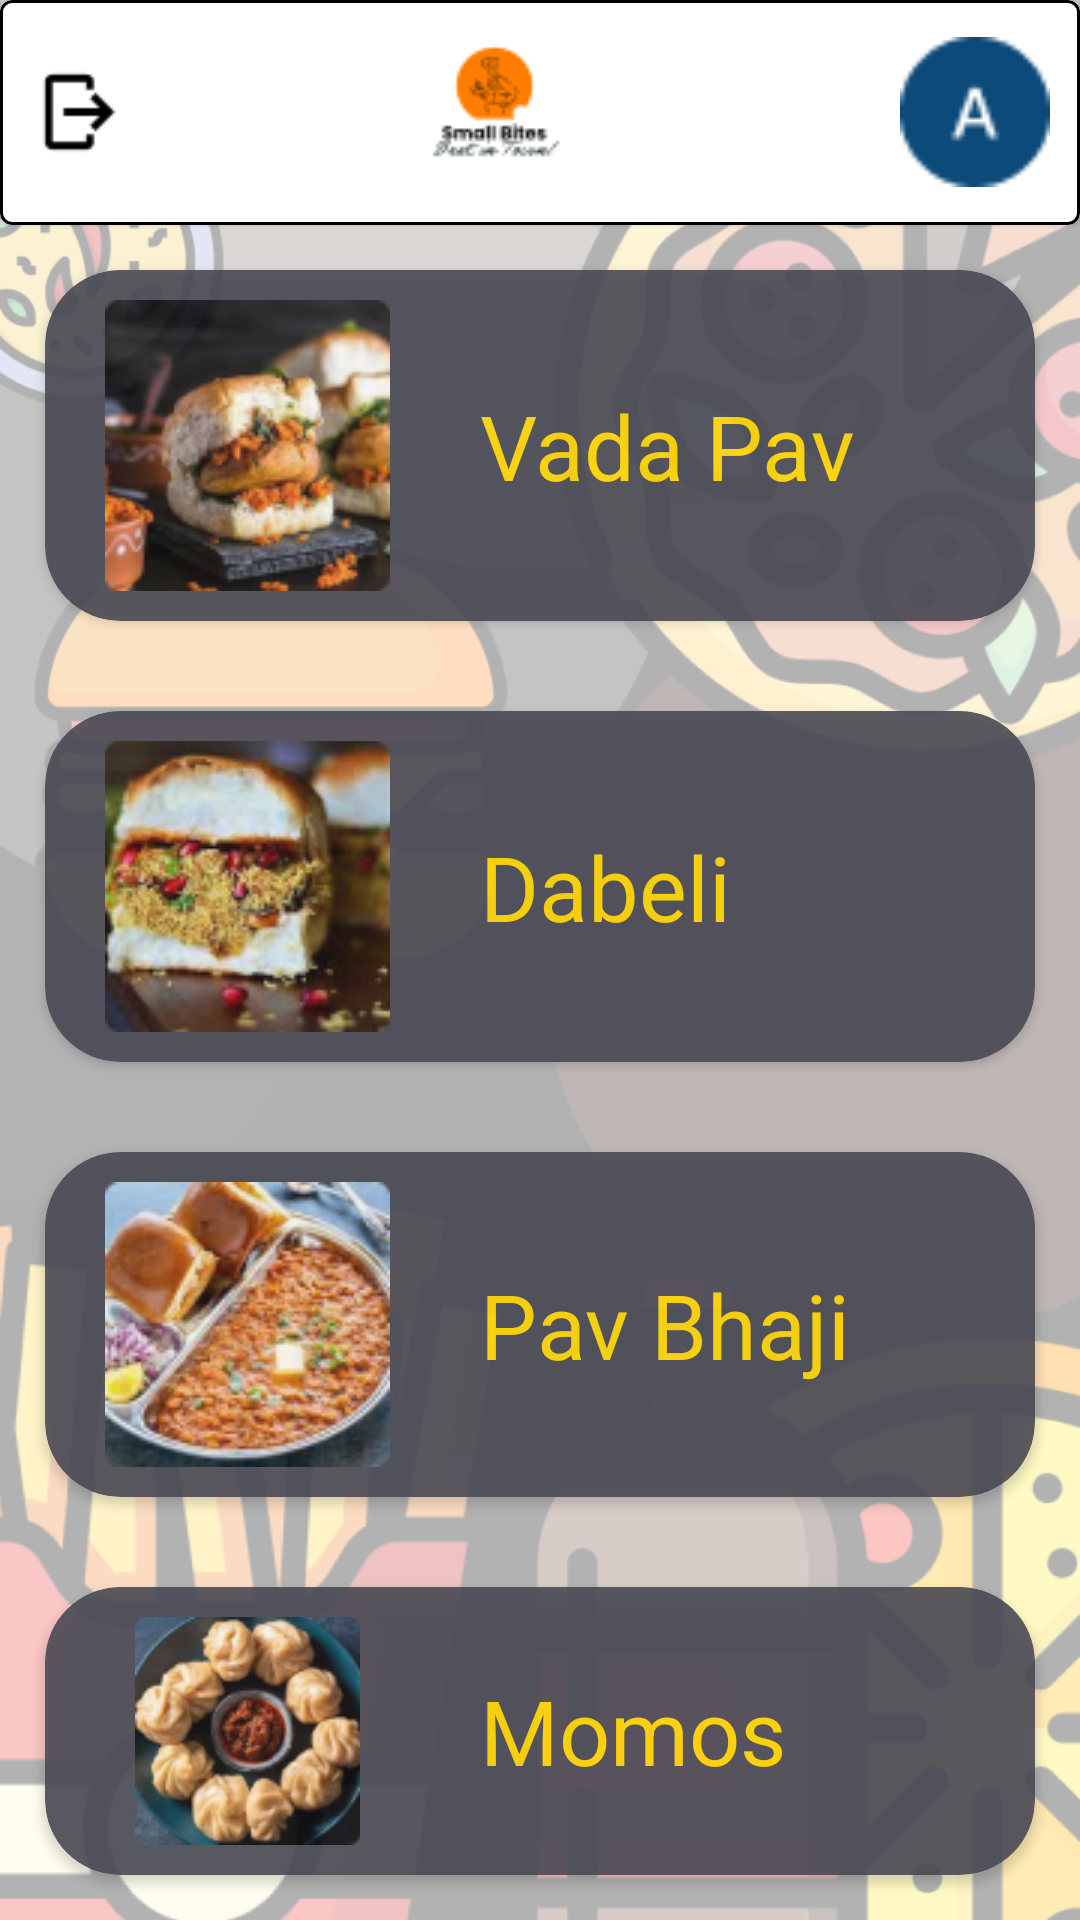

This screen was rendered from an Android layout file. Write that file and the resources it references.
<!-- AndroidManifest.xml: application theme Theme.Small_bites -->
<!-- res/layout/activity_fastfood.xml -->
<?xml version="1.0" encoding="utf-8"?>
<LinearLayout
    xmlns:android="http://schemas.android.com/apk/res/android"
    xmlns:app="http://schemas.android.com/apk/res-auto"
    xmlns:tools="http://schemas.android.com/tools"
    android:layout_width="match_parent"
    android:layout_height="wrap_content"
    android:background="@drawable/deshboard"
    android:orientation="vertical"
    tools:context=".Fastfood">


    <com.google.android.material.card.MaterialCardView
        app:strokeColor="@color/black"
        app:cardBackgroundColor="@color/white"
        app:strokeWidth="1dp"
        android:layout_width="match_parent"
        android:layout_height="wrap_content"
        android:background="@color/white">
        <LinearLayout
            android:layout_width="match_parent"
            android:layout_height="wrap_content"
            android:layout_margin="10dp"
            android:weightSum="3"
            android:gravity="center">
            <ImageView
                android:id="@+id/ic_back"
                android:layout_width="30dp"
                android:layout_height="40dp"
                android:layout_gravity="center"
                android:src="@drawable/logout" />
            <LinearLayout
                android:layout_width="wrap_content"
                android:layout_height="wrap_content"
                android:layout_weight="3"
                android:gravity="center"
                android:orientation="vertical">
                <ImageView
                    android:layout_width="wrap_content"
                    android:layout_height="wrap_content"
                    android:src="@drawable/flogo"/>
            </LinearLayout>
            <ImageView
                android:id="@+id/Profile"
                android:layout_width="50dp"
                android:layout_height="50dp"
                android:layout_gravity="center"
                android:src="@drawable/user"
                android:layout_marginLeft="10dp"/>
        </LinearLayout>
    </com.google.android.material.card.MaterialCardView>

    <androidx.cardview.widget.CardView

        android:id="@+id/vadapav"
        android:layout_width="match_parent"
        android:layout_height="wrap_content"
        android:alpha="0.9"
        android:layout_margin="15dp"
        app:cardCornerRadius="25dp"
        app:cardBackgroundColor="#4A4A55"
        >
        <LinearLayout
            android:layout_width="match_parent"
            android:layout_height="wrap_content">
            <ImageView
                android:layout_width="wrap_content"
                android:layout_height="wrap_content"
                android:src="@drawable/vadapav"
                android:layout_marginTop="10dp"
                android:layout_marginBottom="10dp"
                android:layout_marginStart="20dp"/>

            <TextView
                android:layout_width="wrap_content"
                android:layout_height="wrap_content"
                android:text="@string/vada_pav"
                android:layout_gravity="center"
                android:layout_marginStart="30dp"
                android:textSize="30sp"
                android:textColor="#FFD600"/>
        </LinearLayout>
    </androidx.cardview.widget.CardView>


    <androidx.cardview.widget.CardView

        android:id="@+id/dabeli"
        android:layout_width="match_parent"
        android:layout_height="wrap_content"
        android:alpha="0.9"
        android:layout_margin="15dp"
        app:cardCornerRadius="25dp"
        app:cardBackgroundColor="#4A4A55"
        >
        <LinearLayout
            android:layout_width="match_parent"
            android:layout_height="wrap_content">
            <ImageView
                android:layout_width="wrap_content"
                android:layout_height="wrap_content"
                android:src="@drawable/dabeli"
                android:layout_marginTop="10dp"
                android:layout_marginBottom="10dp"
                android:layout_marginStart="20dp"/>

            <TextView
                android:layout_width="wrap_content"
                android:layout_height="wrap_content"
                android:text="@string/dabeli"
                android:layout_gravity="center"
                android:layout_marginStart="30dp"
                android:textSize="30sp"
                android:textColor="#FFD600"/>
        </LinearLayout>
    </androidx.cardview.widget.CardView>

    <androidx.cardview.widget.CardView
        android:id="@+id/pavbhaji"
        android:layout_width="match_parent"
        android:layout_height="wrap_content"
        android:alpha="0.9"
        android:layout_margin="15dp"
        app:cardCornerRadius="25dp"
        app:cardBackgroundColor="#4A4A55"
        >
        <LinearLayout
            android:layout_width="match_parent"
            android:layout_height="wrap_content">
            <ImageView
                android:layout_width="wrap_content"
                android:layout_height="wrap_content"
                android:src="@drawable/pavbhaji"
                android:layout_marginTop="10dp"
                android:layout_marginBottom="10dp"
                android:layout_marginStart="20dp"/>

            <TextView
                android:layout_width="wrap_content"
                android:layout_height="wrap_content"
                android:text="@string/pav_bhaji"
                android:layout_gravity="center"
                android:layout_marginStart="30dp"
                android:textSize="30sp"
                android:textColor="#FFD600"/>
        </LinearLayout>
    </androidx.cardview.widget.CardView>

    <androidx.cardview.widget.CardView
        android:id="@+id/momos"
        android:layout_width="match_parent"
        android:layout_height="wrap_content"
        android:alpha="0.9"
        android:layout_margin="15dp"
        app:cardCornerRadius="25dp"
        app:cardBackgroundColor="#4A4A55"
        >
        <LinearLayout
            android:layout_width="match_parent"
            android:layout_height="wrap_content">
            <ImageView
                android:layout_width="wrap_content"
                android:layout_height="wrap_content"
                android:src="@drawable/momos"
                android:layout_marginTop="10dp"
                android:layout_marginBottom="10dp"
                android:layout_marginStart="20dp"/>

            <TextView
                android:layout_width="wrap_content"
                android:layout_height="wrap_content"
                android:text="@string/momos"
                android:layout_gravity="center"
                android:layout_marginStart="30dp"
                android:textSize="30sp"
                android:textColor="#FFD600"/>
        </LinearLayout>
    </androidx.cardview.widget.CardView>


    <RelativeLayout
        android:layout_width="match_parent"
        android:layout_height="wrap_content">

        <com.google.android.material.bottomnavigation.BottomNavigationView
            android:id="@+id/bottomview"
            android:layout_width="match_parent"
            android:layout_height="wrap_content"
            app:menu="@menu/menu"
            android:background="@color/white"
            android:layout_alignParentBottom="true"
            app:itemIconTint="@drawable/text_color"
            app:itemTextColor="@drawable/text_color"/>
    </RelativeLayout>

</LinearLayout>
<!-- resources referenced by this layout -->
<resources>
  <!-- drawable dabeli: png bitmap (drawable-v24, 24150 bytes) -->
  <!-- drawable deshboard: png bitmap (drawable, 141733 bytes) -->
  <!-- drawable flogo: png bitmap (drawable-v24, 2414 bytes) -->
  <!-- drawable logout: png bitmap (drawable-v24, 398 bytes) -->
  <!-- drawable momos: png bitmap (drawable-v24, 24878 bytes) -->
  <!-- drawable pavbhaji: png bitmap (drawable-v24, 26477 bytes) -->
  <!-- drawable text_color (drawable) -->
  <?xml version="1.0" encoding="utf-8"?>
  <selector xmlns:android="http://schemas.android.com/apk/res/android">
    <item
        android:color="#151311"
        android:state_selected="true"/>
  
      <item
          android:color="@color/black"
          android:state_selected="false"/>
  </selector>
  <!-- drawable user: png bitmap (drawable, 942 bytes) -->
  <!-- drawable vadapav: png bitmap (drawable-v24, 22330 bytes) -->
  <string name="dabeli">Dabeli</string>
  <string name="momos">Momos</string>
  <string name="pav_bhaji">Pav Bhaji</string>
  <string name="vada_pav">Vada Pav</string>
  <style name="Theme.Small_bites" parent="Theme.MaterialComponents.DayNight.NoActionBar">
          
          <item name="colorPrimary">#EC6907</item>
          <item name="colorPrimaryVariant">#EC6907</item>
          <item name="colorOnPrimary">@color/white</item>
          
          <item name="colorSecondary">@color/teal_200</item>
          <item name="colorSecondaryVariant">@color/teal_700</item>
          <item name="colorOnSecondary">@color/black</item>
          
          <item name="android:statusBarColor" tools:targetApi="l">?attr/colorPrimaryVariant</item>
          
      </style>
  <!-- not gathered from this repository: default colours our renderer supplied (Android Studio template values) -->
  <color name="teal_200">#FF03DAC5</color>
  <color name="teal_700">#FF018786</color>
  <color name="black">#FF000000</color>
  <color name="white">#FFFFFFFF</color>
</resources>
